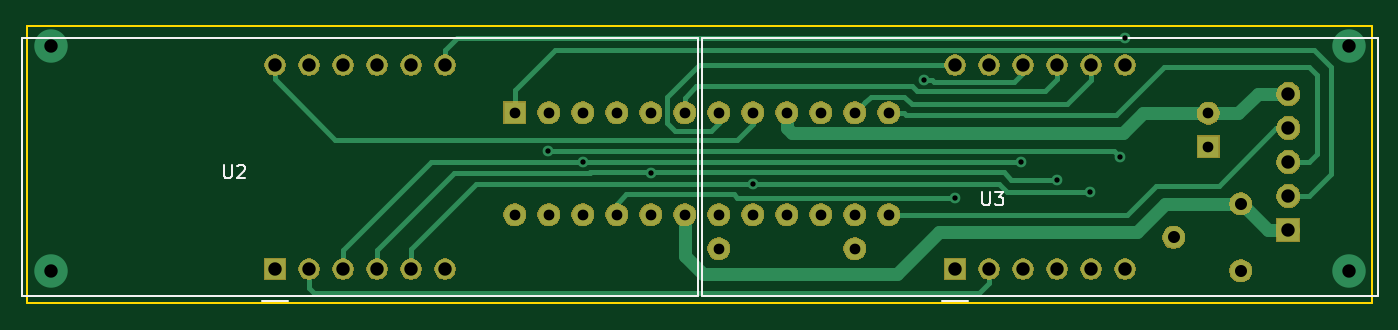
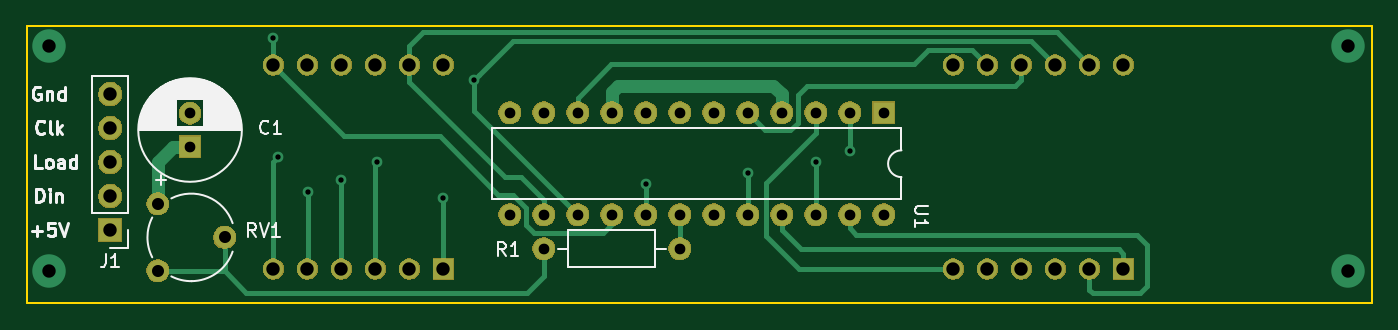
Circuit board: 11 layer files. Board 100.5 x 20.7 mm.
- bottom_copper: MAX7219 THT-B_Cu.gbr (8342 bytes)
- bottom_mask: MAX7219 THT-B_Mask.gbr (55600 bytes)
- paste: MAX7219 THT-B_Paste.gbr (513 bytes)
- bottom_silk: MAX7219 THT-B_SilkS.gbr (16724 bytes)
- outline: MAX7219 THT-Edge_Cuts.gbr (760 bytes)
- top_copper: MAX7219 THT-F_Cu.gbr (9642 bytes)
- top_mask: MAX7219 THT-F_Mask.gbr (55600 bytes)
- paste: MAX7219 THT-F_Paste.gbr (513 bytes)
- top_silk: MAX7219 THT-F_SilkS.gbr (2256 bytes)
- drill: MAX7219 THT-NPTH.drl (282 bytes)
- drill: MAX7219 THT-PTH.drl (1412 bytes)

=== bottom_copper: MAX7219 THT-B_Cu.gbr (8342 bytes, source omitted) ===
=== bottom_mask: MAX7219 THT-B_Mask.gbr (55600 bytes, source omitted) ===
=== paste: MAX7219 THT-B_Paste.gbr ===
G04 #@! TF.GenerationSoftware,KiCad,Pcbnew,(5.1.6)-1*
G04 #@! TF.CreationDate,2020-08-22T14:04:35+03:00*
G04 #@! TF.ProjectId,MAX7219 THT,4d415837-3231-4392-9054-48542e6b6963,rev?*
G04 #@! TF.SameCoordinates,Original*
G04 #@! TF.FileFunction,Paste,Bot*
G04 #@! TF.FilePolarity,Positive*
%FSLAX46Y46*%
G04 Gerber Fmt 4.6, Leading zero omitted, Abs format (unit mm)*
G04 Created by KiCad (PCBNEW (5.1.6)-1) date 2020-08-22 14:04:35*
%MOMM*%
%LPD*%
G01*
G04 APERTURE LIST*
G04 APERTURE END LIST*
M02*

=== bottom_silk: MAX7219 THT-B_SilkS.gbr (16724 bytes, source omitted) ===
=== outline: MAX7219 THT-Edge_Cuts.gbr ===
G04 #@! TF.GenerationSoftware,KiCad,Pcbnew,(5.1.6)-1*
G04 #@! TF.CreationDate,2020-08-22T14:04:35+03:00*
G04 #@! TF.ProjectId,MAX7219 THT,4d415837-3231-4392-9054-48542e6b6963,rev?*
G04 #@! TF.SameCoordinates,Original*
G04 #@! TF.FileFunction,Profile,NP*
%FSLAX46Y46*%
G04 Gerber Fmt 4.6, Leading zero omitted, Abs format (unit mm)*
G04 Created by KiCad (PCBNEW (5.1.6)-1) date 2020-08-22 14:04:35*
%MOMM*%
%LPD*%
G01*
G04 APERTURE LIST*
G04 #@! TA.AperFunction,Profile*
%ADD10C,0.150000*%
G04 #@! TD*
G04 APERTURE END LIST*
D10*
X107442000Y-50165000D02*
X107442000Y-29464000D01*
X207899000Y-50165000D02*
X107442000Y-50165000D01*
X207899000Y-29464000D02*
X207899000Y-50165000D01*
X107442000Y-29464000D02*
X207899000Y-29464000D01*
M02*

=== top_copper: MAX7219 THT-F_Cu.gbr (9642 bytes, source omitted) ===
=== top_mask: MAX7219 THT-F_Mask.gbr (55600 bytes, source omitted) ===
=== paste: MAX7219 THT-F_Paste.gbr ===
G04 #@! TF.GenerationSoftware,KiCad,Pcbnew,(5.1.6)-1*
G04 #@! TF.CreationDate,2020-08-22T14:04:35+03:00*
G04 #@! TF.ProjectId,MAX7219 THT,4d415837-3231-4392-9054-48542e6b6963,rev?*
G04 #@! TF.SameCoordinates,Original*
G04 #@! TF.FileFunction,Paste,Top*
G04 #@! TF.FilePolarity,Positive*
%FSLAX46Y46*%
G04 Gerber Fmt 4.6, Leading zero omitted, Abs format (unit mm)*
G04 Created by KiCad (PCBNEW (5.1.6)-1) date 2020-08-22 14:04:35*
%MOMM*%
%LPD*%
G01*
G04 APERTURE LIST*
G04 APERTURE END LIST*
M02*

=== top_silk: MAX7219 THT-F_SilkS.gbr ===
G04 #@! TF.GenerationSoftware,KiCad,Pcbnew,(5.1.6)-1*
G04 #@! TF.CreationDate,2020-08-22T14:04:35+03:00*
G04 #@! TF.ProjectId,MAX7219 THT,4d415837-3231-4392-9054-48542e6b6963,rev?*
G04 #@! TF.SameCoordinates,Original*
G04 #@! TF.FileFunction,Legend,Top*
G04 #@! TF.FilePolarity,Positive*
%FSLAX46Y46*%
G04 Gerber Fmt 4.6, Leading zero omitted, Abs format (unit mm)*
G04 Created by KiCad (PCBNEW (5.1.6)-1) date 2020-08-22 14:04:35*
%MOMM*%
%LPD*%
G01*
G04 APERTURE LIST*
%ADD10C,0.120000*%
%ADD11C,0.150000*%
G04 APERTURE END LIST*
D10*
X107064000Y-49625000D02*
X107064000Y-30385000D01*
X107064000Y-49625000D02*
X157604000Y-49625000D01*
X157604000Y-49625000D02*
X157604000Y-30385000D01*
X157604000Y-30385000D02*
X107064000Y-30385000D01*
X124984000Y-50005000D02*
X126984000Y-50005000D01*
X175784000Y-50005000D02*
X177784000Y-50005000D01*
X208404000Y-30385000D02*
X157864000Y-30385000D01*
X208404000Y-49625000D02*
X208404000Y-30385000D01*
X157864000Y-49625000D02*
X208404000Y-49625000D01*
X157864000Y-49625000D02*
X157864000Y-30385000D01*
D11*
X122174095Y-39838380D02*
X122174095Y-40647904D01*
X122221714Y-40743142D01*
X122269333Y-40790761D01*
X122364571Y-40838380D01*
X122555047Y-40838380D01*
X122650285Y-40790761D01*
X122697904Y-40743142D01*
X122745523Y-40647904D01*
X122745523Y-39838380D01*
X123174095Y-39933619D02*
X123221714Y-39886000D01*
X123316952Y-39838380D01*
X123555047Y-39838380D01*
X123650285Y-39886000D01*
X123697904Y-39933619D01*
X123745523Y-40028857D01*
X123745523Y-40124095D01*
X123697904Y-40266952D01*
X123126476Y-40838380D01*
X123745523Y-40838380D01*
X178816095Y-41870380D02*
X178816095Y-42679904D01*
X178863714Y-42775142D01*
X178911333Y-42822761D01*
X179006571Y-42870380D01*
X179197047Y-42870380D01*
X179292285Y-42822761D01*
X179339904Y-42775142D01*
X179387523Y-42679904D01*
X179387523Y-41870380D01*
X179768476Y-41870380D02*
X180387523Y-41870380D01*
X180054190Y-42251333D01*
X180197047Y-42251333D01*
X180292285Y-42298952D01*
X180339904Y-42346571D01*
X180387523Y-42441809D01*
X180387523Y-42679904D01*
X180339904Y-42775142D01*
X180292285Y-42822761D01*
X180197047Y-42870380D01*
X179911333Y-42870380D01*
X179816095Y-42822761D01*
X179768476Y-42775142D01*
M02*

=== drill: MAX7219 THT-NPTH.drl ===
M48
; DRILL file {KiCad (5.1.6)-1} date 08/22/20 14:04:56
; FORMAT={-:-/ absolute / inch / decimal}
; #@! TF.CreationDate,2020-08-22T14:04:56+03:00
; #@! TF.GenerationSoftware,Kicad,Pcbnew,(5.1.6)-1
; #@! TF.FileFunction,NonPlated,1,2,NPTH
FMAT,2
INCH
%
G90
G05
T0
M30

=== drill: MAX7219 THT-PTH.drl ===
M48
; DRILL file {KiCad (5.1.6)-1} date 08/22/20 14:04:56
; FORMAT={-:-/ absolute / inch / decimal}
; #@! TF.CreationDate,2020-08-22T14:04:56+03:00
; #@! TF.GenerationSoftware,Kicad,Pcbnew,(5.1.6)-1
; #@! TF.FileFunction,Plated,1,2,PTH
FMAT,2
INCH
T1C0.0157
T2C0.0315
T3C0.0354
T4C0.0394
%
G90
G05
T1
X5.764Y-1.528
X5.865Y-1.56
X6.065Y-1.5915
X6.365Y-1.625
X6.87Y-1.32
X6.96Y-1.665
X7.155Y-1.56
X7.26Y-1.612
X7.358Y-1.648
X7.445Y-1.545
X7.46Y-1.195
T2
X7.705Y-1.4166
X7.705Y-1.515
X6.265Y-1.815
X6.665Y-1.815
X5.665Y-1.415
X5.665Y-1.715
X5.765Y-1.415
X5.765Y-1.715
X5.865Y-1.415
X5.865Y-1.715
X5.965Y-1.415
X5.965Y-1.715
X6.065Y-1.415
X6.065Y-1.715
X6.165Y-1.415
X6.165Y-1.715
X6.265Y-1.415
X6.265Y-1.715
X6.365Y-1.415
X6.365Y-1.715
X6.465Y-1.415
X6.465Y-1.715
X6.565Y-1.415
X6.565Y-1.715
X6.665Y-1.415
X6.665Y-1.715
X6.765Y-1.415
X6.765Y-1.715
T3
X7.6031Y-1.7816
X7.8Y-1.6831
X7.8Y-1.88
T4
X4.3Y-1.22
X4.3Y-1.88
X8.12Y-1.22
X8.12Y-1.88
X4.96Y-1.275
X4.96Y-1.875
X5.06Y-1.275
X5.06Y-1.875
X5.16Y-1.275
X5.16Y-1.875
X5.26Y-1.275
X5.26Y-1.875
X5.36Y-1.275
X5.36Y-1.875
X5.46Y-1.275
X5.46Y-1.875
X7.94Y-1.36
X7.94Y-1.46
X7.94Y-1.56
X7.94Y-1.66
X7.94Y-1.76
X6.96Y-1.275
X6.96Y-1.875
X7.06Y-1.275
X7.06Y-1.875
X7.16Y-1.275
X7.16Y-1.875
X7.26Y-1.275
X7.26Y-1.875
X7.36Y-1.275
X7.36Y-1.875
X7.46Y-1.275
X7.46Y-1.875
T0
M30
